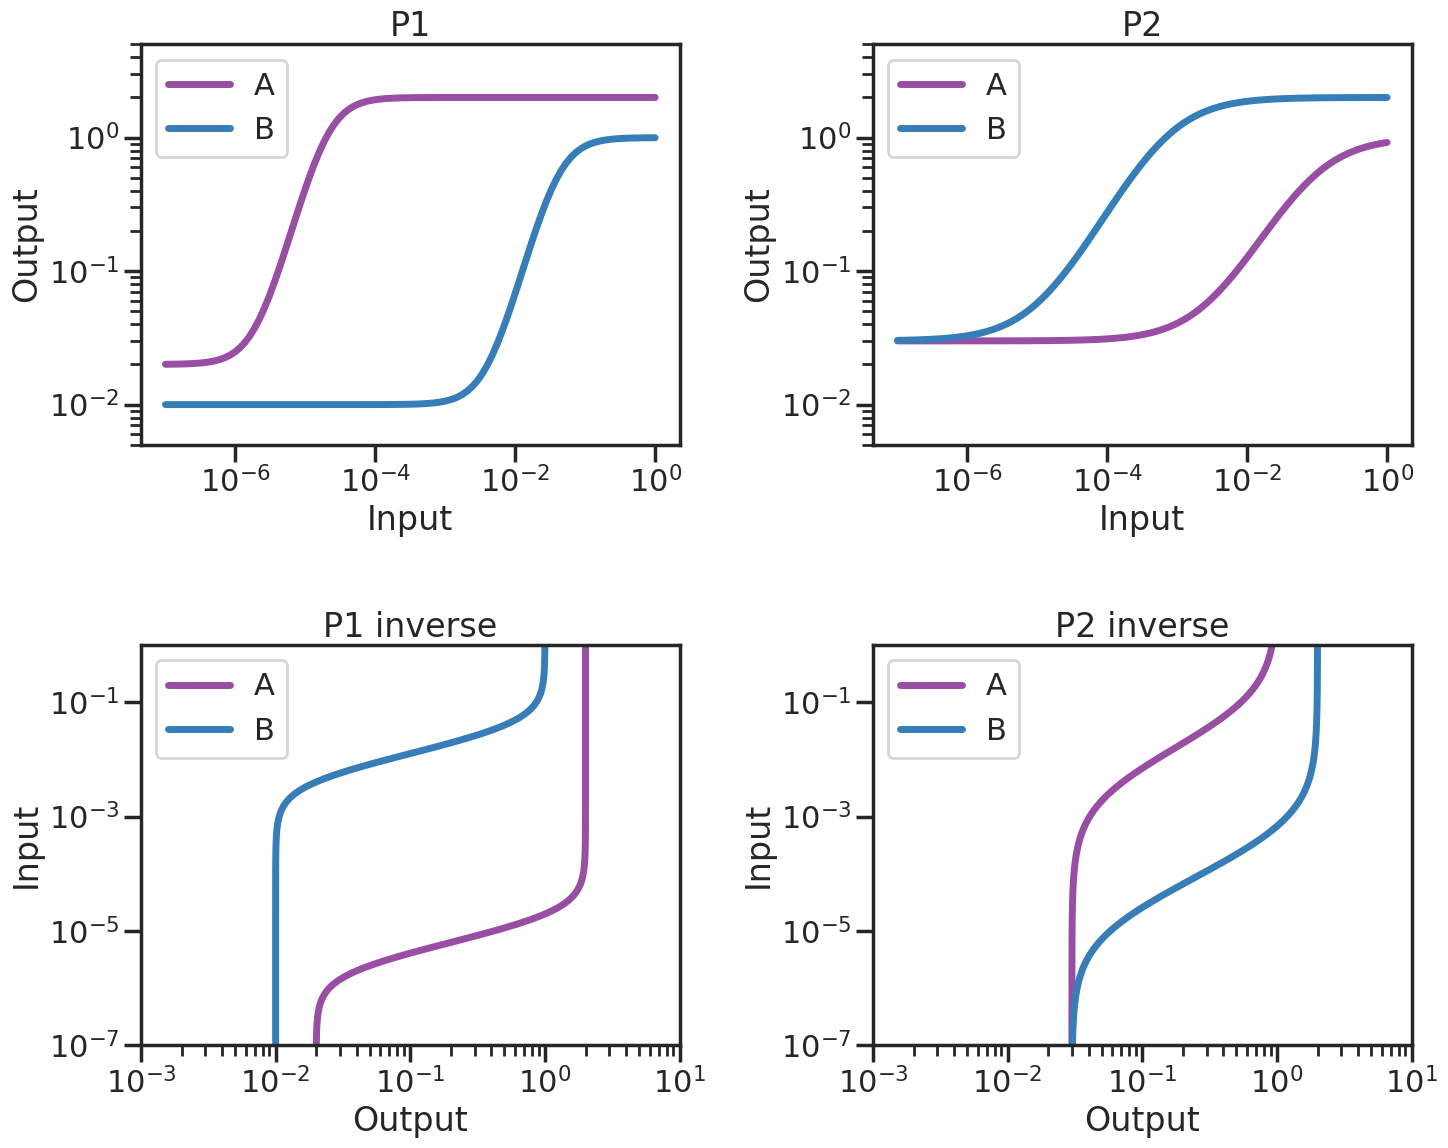

This figure's Python source:
import numpy as np
import matplotlib.pyplot as plt
import seaborn as sns
sns.set_style('ticks')
sns.set_context('poster')

# Create Hill function, function; takes vector of inputs, returns vector of outputs
def hill(x_vals, y_min = 0.005, y_max = 1, kd = 1, n = 2):
    outputs = []
    for x in x_vals:
        out =  y_min+((y_max-y_min)/(1+(kd/x)**n))
        outputs.append(out)
    return np.array(outputs)

# Inducer A, then Inducer B for each promoter
xs = np.logspace(-7,0,100)
hill_fn_dict = {
    'P1':[hill(xs, y_min = 0.02, y_max = 2, kd = 2*10**(-5), n = 2), 
          hill(xs, y_min = 0.01, y_max = 1, kd = 4*10**(-2), n = 2)],
    'P2':[hill(xs, y_min = 0.03, y_max = 1, kd = 9*10**(-2), n = 1), 
          hill(xs, y_min = 0.03, y_max = 2, kd = 7*10**(-4), n = 1)]
}

# Plot the individual promoter transfer functions and their "inverse"

# Promoter 1 response
# Inducer A
p1a = hill_fn_dict['P1'][0]
# Inducer B
p1b = hill_fn_dict['P1'][1]

# Promoter 2 response
# Inducer a
p2a = hill_fn_dict['P2'][0]
# Inducer b
p2b = hill_fn_dict['P2'][1]

# Plotting
# Plot it all
fig, axes = plt.subplots(2,2,sharey=False, sharex = False)

#p1
axes[0,0].plot(xs,p1a,color = "#984ea3", linewidth=5)
axes[0,0].plot(xs,p1b, color="#377eb8",linewidth=5)
axes[0,0].set_ylim([0.005,5])
axes[0,0].set_title('P1')

#p2
axes[0,1].plot(xs,p2a,color = "#984ea3", linewidth=5)
axes[0,1].plot(xs,p2b,color="#377eb8",linewidth=5)
axes[0,1].set_ylim([0.005,5])
axes[0,1].set_title('P2')


# Now plot inverses

#p1
axes[1,0].plot(p1a,xs,color = "#984ea3", linewidth=5)
axes[1,0].plot(p1b,xs, color="#377eb8",linewidth=5)
axes[1,0].set_xlim([1e-3,10])
axes[1,0].set_ylim([1e-7,1])
axes[1,0].set_title('P1 inverse')

#p2
axes[1,1].plot(p2a,xs,color = "#984ea3", linewidth=5)
axes[1,1].plot(p2b,xs, color="#377eb8",linewidth=5)
axes[1,1].set_xlim([1e-3,10])
axes[1,1].set_ylim([1e-7,1])
axes[1,1].set_title('P2 inverse')


for i in [0,1]:
        for j in [0,1]:
            axes[i,j].set_xscale('log')
            axes[i,j].set_yscale('log')
            if i == 0:
                axes[i,j].set_ylabel('Output')
                axes[i,j].set_xlabel('Input')
            if i == 1:
                axes[i,j].set_ylabel('Input')
                axes[i,j].set_xlabel('Output')
                
            axes[i,j].legend(['A','B'])

#sns.despine()

fig.set_size_inches(15,12)
fig.tight_layout()
fig.subplots_adjust(hspace = 0.5)


